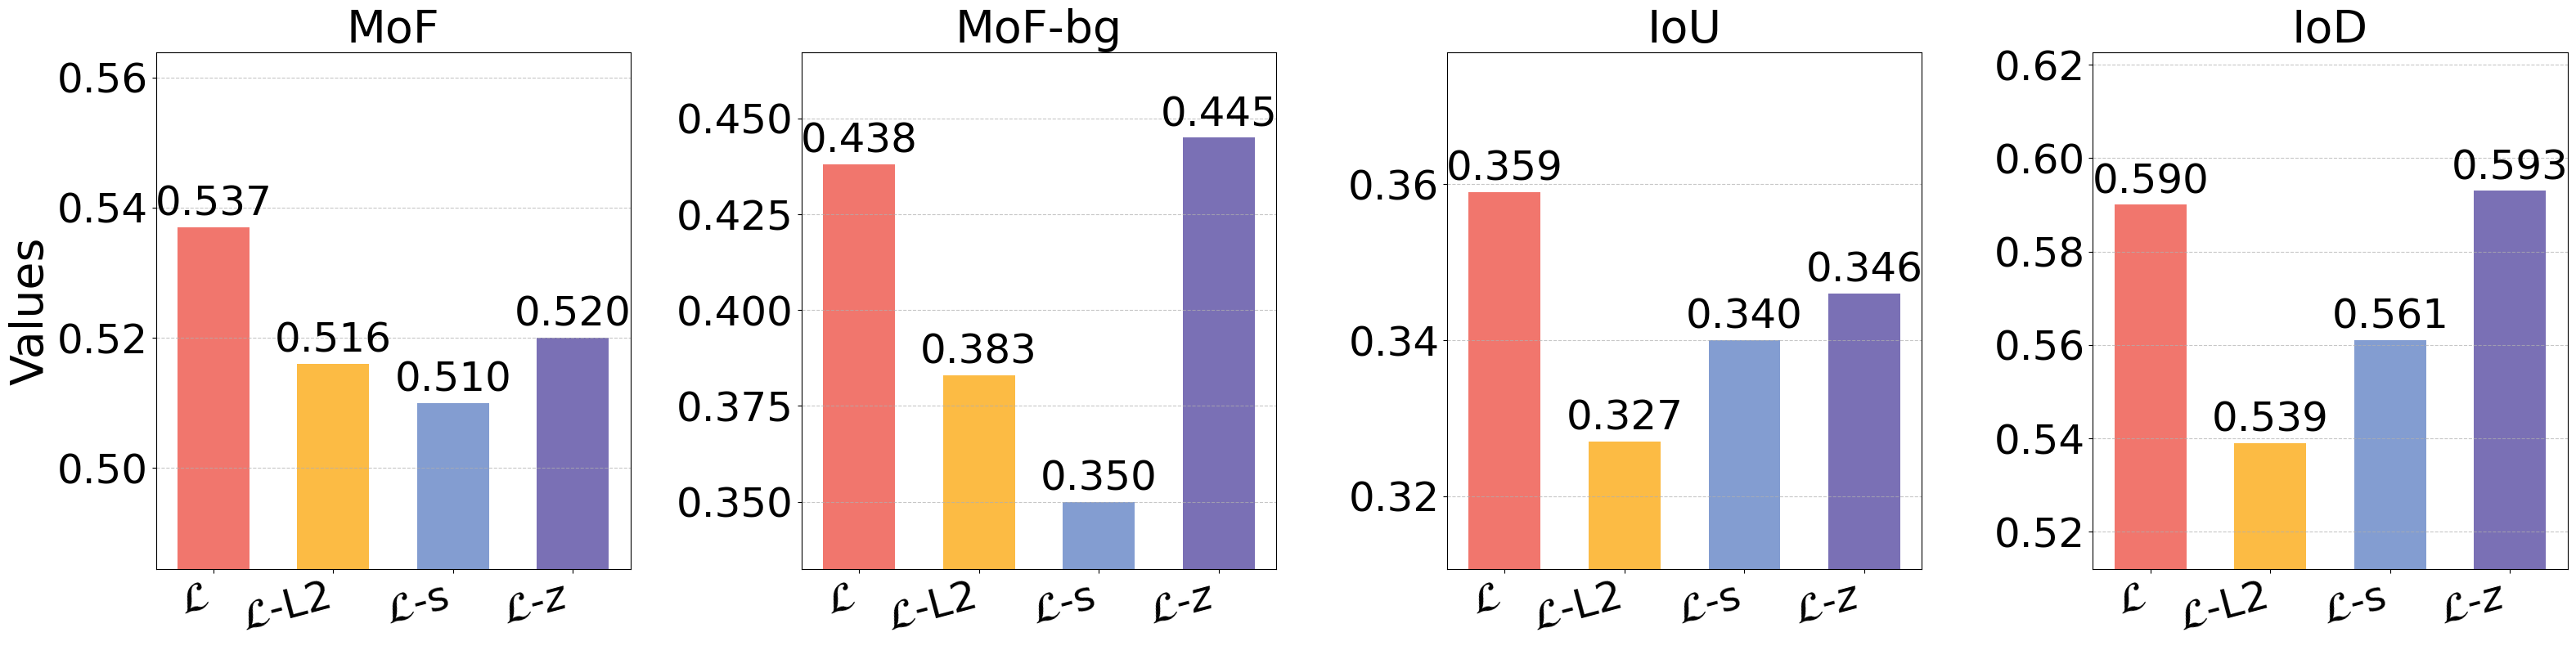

The matplotlib source for this figure:
import matplotlib.pyplot as plt
import numpy as np


def draw(latex):
    # 配置字体（确保中文、负号显示正常）
    plt.rcParams["font.family"] = ["Times New Roman"]
    plt.rcParams['axes.unicode_minus'] = False
    # 开启 LaTeX 渲染（用于正确显示花体等特殊符号）
    fontsize = 36
    if latex:
        plt.rcParams["text.usetex"] = True
        plt.rcParams["text.latex.preamble"] = r"\usepackage{amsmath}"  # 加载数学公式相关包
        fontsize = 20
    label_fontsize = 40

    data_groups = {
        r"$\mathcal{L}$": (0.537, 0.438, 0.359, 0.590),
        r"$\mathcal{L}$-$\text{L2}$": (0.516, 0.383, 0.327, 0.539),
        r"$\mathcal{L}$-$\text{s}$": (0.510, 0.350, 0.340, 0.561),
        r"$\mathcal{L}$-$z$": (0.520, 0.445, 0.346, 0.593),  # 修复了LaTeX语法错误
        # r"$\text{Only L1}$": (0.544, 0.396, 0.341, 0.568),
    }

    # 指标名、分组名、颜色映射（按分组分配颜色，保证不同setting颜色固定）
    metrics = ["MoF", "MoF-bg", "IoU", "IoD"]
    groups = list(data_groups.keys())
    # 为每个分组分配颜色（与原代码指标颜色顺序对应，保持视觉一致）
    # group_colors = ['#FFF3CE', '#FAD8D4', '#D9E8FC', '#BAC8D3', '#D6E9D5']
    # group_colors = ['#90BFD5', '#FCBB44', '#A0D292', '#F1766D', '#7A70B5']
    group_colors = ['#F1766D', '#FCBB44', '#839DD1', '#7A70B5', '#A0D292']

    fig, axes = plt.subplots(1, 4, figsize=(32, 8))  # 修改了子图数量为4

    # 为每个指标创建单独的柱状图
    for i, metric in enumerate(metrics):
        ax = axes[i]
        # 为当前指标，按分组循环绘图（每个分组对应一种颜色）
        for j, group in enumerate(groups):
            value = data_groups[group][i]  # 提取当前分组、当前指标的值
            # 绘制柱状图，用分组对应的颜色
            rect = ax.bar(j, value, width=0.6, color=group_colors[j], label=group)

            # 添加数值标签
            ax.annotate(
                f'{value:.3f}',
                xy=(j, value),
                xytext=(0, 3),
                textcoords="offset points",
                ha='center', va='bottom',
                fontsize=fontsize
            )

        # 子图配置
        ax.set_title(metric, fontsize=label_fontsize)  # 指标名作为子图标题
        ax.set_xticks(np.arange(len(groups)))  # x轴刻度对应分组
        ax.set_xticklabels(groups, fontsize=fontsize, rotation=15, ha='right')  # 分组名作为x轴标签，增加旋转角度和对齐方式
        ax.tick_params(axis='y', labelsize=fontsize)  # 设置Y轴刻度字体大小
        ax.grid(axis='y', linestyle='--', alpha=0.7)  # y轴网格线
        # 设置y轴范围（基于当前指标的所有分组值）
        all_values = [data_groups[g][i] for g in groups]
        ax.set_ylim(bottom=min(all_values) * 0.95, top=max(all_values) * 1.05)
        if i == 0:
            ax.set_ylabel("Values", fontsize=label_fontsize)  # 设置 y 轴标签及字体大小

    # 调整子图间距，增加wspace值
    plt.subplots_adjust(wspace=2)
    # 保存和显示图形
    plt.tight_layout()
    plt.savefig('ablation_loss.pdf', format='pdf', dpi=640, bbox_inches='tight')
    plt.show()


if __name__ == '__main__':
    is_latex = False  # 设置为True启用LaTeX渲染
    draw(is_latex)